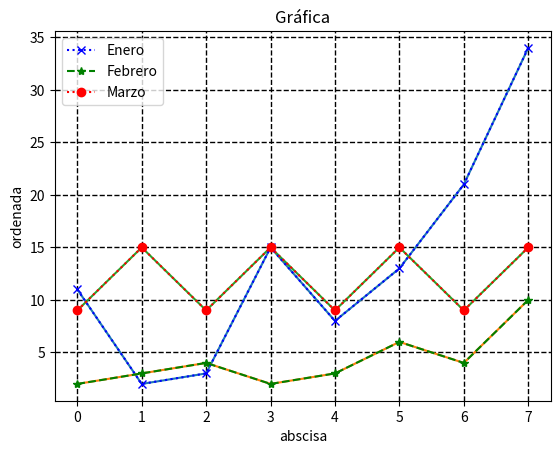

Write the Python code that produced this figure.
import math
import matplotlib.pyplot as plt

#Creo la lista 1 con 8 datos
lista1 = [11,2,3,15,8,13,21,34]
plt.plot(lista1)   # Dibuja el gráfico
plt.show()

#Creo la lista 2 con 8 datos
lista2 = [2,3,4,2,3,6,4,10]
plt.plot(lista2)   # No dibuja datos de lista2
plt.show()

#Creo la lista 3 con 8 datos
lista3 = [9,15,9,15,9,15,9,15]
plt.plot(lista3)   # No dibuja datos de lista3
plt.show()


#Leyendas
plt.xlabel("abscisa")   # Inserta el título del eje X 
plt.ylabel("ordenada")   # Inserta el título del eje Y
plt.title("Gráfica")   # Establece nuevo título pero no muestra en gráfico
plt.plot(lista1, marker='x', linestyle=':', color='b', label = "Enero") #Asigna una leyenda a los datos de la lista 1
plt.plot(lista2, marker='*', linestyle='--', color='g', label = "Febrero")
plt.plot(lista3, marker='o', linestyle=':', color='r', label = "Marzo")
plt.legend(loc = "upper left") #Permite que las leyendas se muestren
#en la posición que se elija, si no se agrega la posición por defecto la pone
#en la parte superior izquierda (upper left)
#plt.show()

#Posición de leyendas (loc=):
#upper, arriba
#lower, abajo
#center, centro
#left, izquierda y 
#right, derecha

#Marcadores: Marcadores (marker=):
#+, Cruz
#., Punto
#o,Círculo
#*, Estrellas
#p, Pentágonos
#s, cuadrados
#x, Tachados
#D, Diamantes
#h, Hexágonos y
#^, Triángulos

#Colores (color=):
#b, blue
#g, green
#r, red
#c, cyan
#m, magenta
#y, yellow
#k, black
#w, white

#Activar cuadrícula
plt.grid(color='k',linestyle='--',linewidth=1)  # Activa cuadrícula del gráfico pero no se muestra

#Activo el modo interactivo de dibujo
plt.show()
